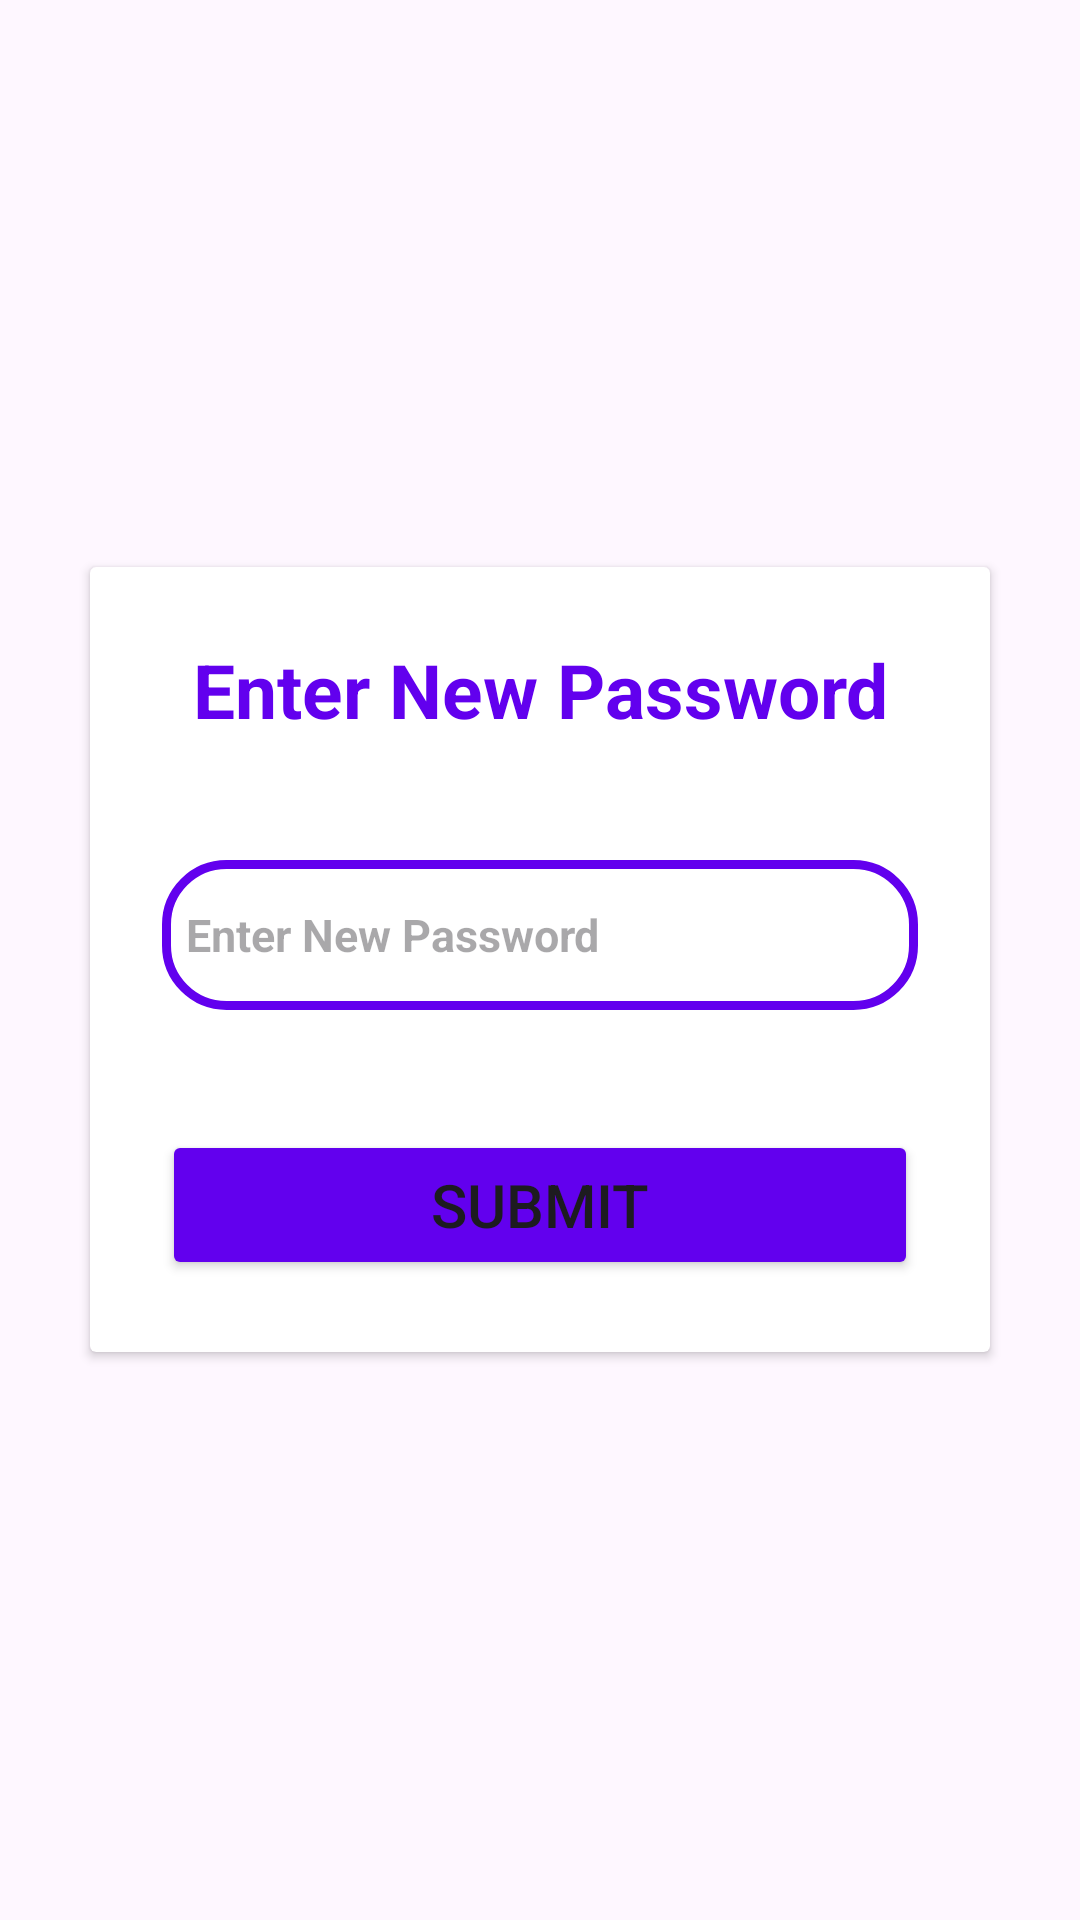

Produce the Android XML layout that renders to this screen, including the resource entries it uses.
<!-- AndroidManifest.xml: application theme Theme.FRRemoteAttendence -->
<!-- res/layout/fragment_new_password.xml -->
<?xml version="1.0" encoding="utf-8"?>
<FrameLayout xmlns:android="http://schemas.android.com/apk/res/android"
    xmlns:tools="http://schemas.android.com/tools"
    android:layout_width="match_parent"
    android:layout_height="match_parent"
    tools:context=".forgottenPassword.newPassword">

    <ScrollView
        android:id="@+id/sendPasswordForgottenLayout"
        android:layout_width="match_parent"
        android:layout_height="match_parent">
        <RelativeLayout
            android:layout_width="match_parent"
            android:layout_height="match_parent"
            android:layout_gravity="center"
            android:gravity="center">
            <androidx.cardview.widget.CardView
                android:layout_width="match_parent"
                android:layout_height="wrap_content"
                android:layout_margin="30dp"
                android:background="@drawable/custom_edit_text">

                <LinearLayout
                    android:id="@+id/scrollViewNewPassword"
                    android:layout_width="match_parent"
                    android:layout_height="wrap_content"
                    android:layout_gravity="center_horizontal"
                    android:orientation="vertical"
                    android:padding="24dp">

                    <TextView
                        android:layout_width="match_parent"
                        android:layout_height="wrap_content"
                        android:text="Enter New Password"
                        android:textAlignment="center"
                        android:textColor="@color/purple_500"
                        android:textSize="25sp"
                        android:textStyle="bold" />

                    <EditText
                        android:id="@+id/forgotten_Newpassword"
                        android:layout_width="match_parent"
                        android:layout_height="50dp"
                        android:layout_marginTop="40dp"
                        android:background="@drawable/custom_edit_text"
                        android:drawableLeft="@drawable/loc_ic"
                        android:drawablePadding="8dp"
                        android:hint="Enter New Password"
                        android:inputType="textPassword"                        android:padding="8dp"
                        android:textColor="@color/black"
                        android:textSize="15dp"
                        android:textStyle="bold" />

                    <Button
                        android:id="@+id/forgotten_submitNewPasswordBtn"
                        android:layout_width="match_parent"
                        android:layout_marginTop="40dp"
                        android:layout_height="50dp"
                        android:backgroundTint="@color/purple_500"
                        android:text="Submit"
                        android:textSize="20dp" />
                </LinearLayout>
            </androidx.cardview.widget.CardView>
        </RelativeLayout>
    </ScrollView>

</FrameLayout>
<!-- resources referenced by this layout -->
<resources>
  <color name="black">#FF000000</color>
  <color name="purple_500">#FF6200EE</color>
  <!-- drawable custom_edit_text (drawable) -->
  <?xml version="1.0" encoding="utf-8"?>
  <shape xmlns:android="http://schemas.android.com/apk/res/android"
      android:shape="rectangle">
      <stroke
          android:width="3dp"
          android:color="@color/design_default_color_primary"/>
  
      <corners
          android:radius="20dp"/>
  
  </shape>
  <style name="Theme.FRRemoteAttendence" parent="Base.Theme.FRRemoteAttendence" />
  <style name="Base.Theme.FRRemoteAttendence" parent="Theme.Material3.DayNight.NoActionBar">
          
          
      </style>
</resources>
